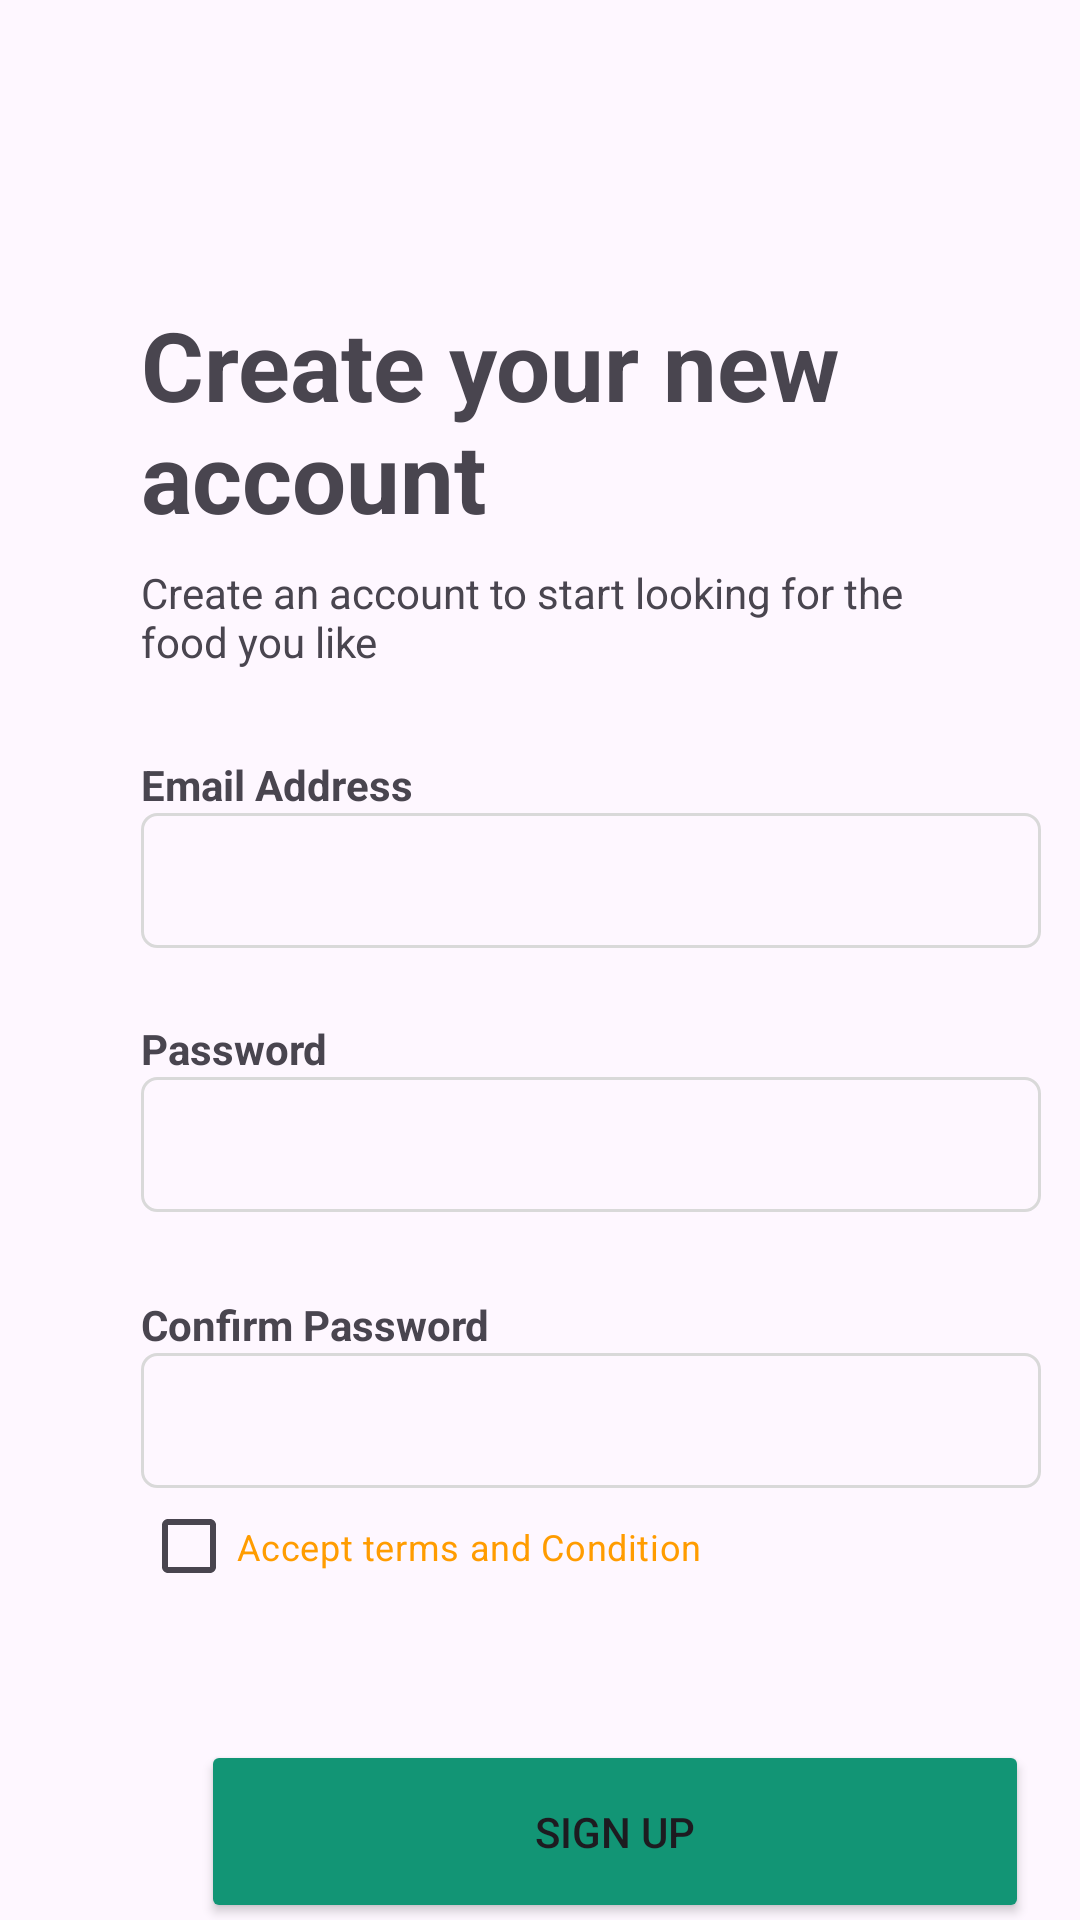

Write the Android layout XML for this screen, with the resource values it uses.
<!-- AndroidManifest.xml: application theme Theme.MaMeal -->
<!-- res/layout/fragment_register.xml -->
<?xml version="1.0" encoding="utf-8"?>
<androidx.constraintlayout.widget.ConstraintLayout xmlns:android="http://schemas.android.com/apk/res/android"
    xmlns:app="http://schemas.android.com/apk/res-auto"
    xmlns:tools="http://schemas.android.com/tools"
    android:layout_width="match_parent"
    android:layout_height="match_parent"
    tools:context=".authentication.view.RegisterFragment">

    <ImageView
        android:id="@+id/google_signin_img_view_btn2"
        android:layout_width="53dp"
        android:layout_height="42dp"
        android:layout_marginTop="32dp"
        android:src="@drawable/google"
        app:layout_constraintEnd_toStartOf="@+id/guideline4"
        app:layout_constraintStart_toStartOf="@+id/guideline3"
        app:layout_constraintTop_toBottomOf="@+id/textView18" />

    <View
        android:id="@+id/divider5"
        android:layout_width="92dp"
        android:layout_height="1dp"
        android:layout_marginTop="584dp"
        android:layout_marginEnd="8dp"
        android:background="?android:attr/listDivider"
        app:layout_constraintBottom_toBottomOf="@+id/divider6"
        app:layout_constraintEnd_toStartOf="@+id/guideline4"
        app:layout_constraintTop_toTopOf="parent"
        app:layout_constraintVertical_bias="0.991" />

    <TextView
        android:id="@+id/textView18"
        android:layout_width="wrap_content"
        android:layout_height="wrap_content"
        android:layout_marginStart="140dp"
        android:layout_marginTop="696dp"
        android:gravity="center"
        android:text="@string/optionalSigninDivider"
        app:layout_constraintEnd_toStartOf="@+id/divider5"
        app:layout_constraintHorizontal_bias="0.617"
        app:layout_constraintStart_toStartOf="parent"
        app:layout_constraintTop_toTopOf="parent" />

    <View
        android:id="@+id/divider6"
        android:layout_width="92dp"
        android:layout_height="1dp"
        android:layout_marginStart="8dp"
        android:layout_marginTop="708dp"
        android:background="?android:attr/listDivider"
        app:layout_constraintStart_toStartOf="@+id/guideline3"
        app:layout_constraintTop_toTopOf="parent" />

    <EditText
        android:id="@+id/password_edit_text_register"
        android:layout_width="300dp"
        android:layout_height="45dp"
        android:background="@drawable/custom_email_holder"
        android:ems="10"
        android:hint="@string/passwordHint"
        android:inputType="textPassword"
        android:paddingStart="16dp"
        app:layout_constraintStart_toStartOf="@+id/guideline3"
        app:layout_constraintTop_toBottomOf="@+id/textView15" />

    <TextView
        android:id="@+id/textView7"
        android:layout_width="278dp"
        android:layout_height="80dp"
        android:layout_marginTop="100dp"
        android:text="@string/create_your_new_account"

        android:textSize="32sp"
        android:textStyle="bold"
        app:layout_constraintStart_toStartOf="@+id/guideline3"
        app:layout_constraintTop_toTopOf="parent" />

    <TextView
        android:id="@+id/textView9"
        android:layout_width="277dp"
        android:layout_height="43dp"
        android:layout_marginTop="8dp"
        android:text="@string/create_new_account_desc"
        app:layout_constraintStart_toStartOf="@+id/guideline3"
        app:layout_constraintTop_toBottomOf="@+id/textView7" />

    <TextView
        android:id="@+id/textView10"
        android:layout_width="wrap_content"
        android:layout_height="wrap_content"
        android:layout_marginTop="252dp"
        android:text="@string/email_address"
        android:textStyle="bold"
        app:layout_constraintStart_toStartOf="@+id/guideline3"
        app:layout_constraintTop_toTopOf="parent" />

    <androidx.constraintlayout.widget.Guideline
        android:id="@+id/guideline3"
        android:layout_width="wrap_content"
        android:layout_height="wrap_content"
        android:orientation="vertical"
        app:layout_constraintGuide_begin="47dp" />

    <androidx.constraintlayout.widget.Guideline
        android:id="@+id/guideline4"
        android:layout_width="wrap_content"
        android:layout_height="wrap_content"
        android:orientation="vertical"
        app:layout_constraintGuide_begin="363dp" />

    <EditText
        android:id="@+id/email_edit_text_register"
        android:layout_width="300dp"
        android:layout_height="45dp"
        android:background="@drawable/custom_email_holder"
        android:ems="10"
        android:inputType="textEmailAddress"
        android:padding="5dp"
        android:paddingStart="16dp"
        android:paddingLeft="5dp"
        android:paddingTop="5dp"
        android:paddingEnd="5dp"
        android:paddingRight="5dp"
        android:paddingBottom="5dp"
        android:textColorHint="@color/grey_4"
        app:layout_constraintStart_toStartOf="@+id/guideline3"
        app:layout_constraintTop_toBottomOf="@+id/textView10" />


    <TextView
        android:id="@+id/textView15"
        android:layout_width="wrap_content"
        android:layout_height="wrap_content"
        android:layout_marginTop="340dp"
        android:text="@string/password"
        android:textStyle="bold"
        app:layout_constraintStart_toStartOf="@+id/guideline3"
        app:layout_constraintTop_toTopOf="parent" />

    <TextView
        android:id="@+id/textView17"
        android:layout_width="wrap_content"
        android:layout_height="wrap_content"
        android:layout_marginTop="432dp"
        android:text="@string/confirm_password"
        android:textStyle="bold"
        app:layout_constraintStart_toStartOf="@+id/guideline3"
        app:layout_constraintTop_toTopOf="parent" />

    <EditText
        android:id="@+id/confirm_password_edit_text_register"
        android:layout_width="300dp"
        android:layout_height="45dp"
        android:background="@drawable/custom_email_holder"
        android:ems="10"
        android:hint="@string/passwordHint"
        android:inputType="textPassword"
        android:paddingStart="16dp"
        app:layout_constraintStart_toStartOf="@+id/guideline3"
        app:layout_constraintTop_toBottomOf="@+id/textView17" />

    <Button
        android:id="@+id/signup_btn"
        android:layout_width="276dp"
        android:layout_height="61dp"
        android:layout_marginTop="580dp"
        android:backgroundTint="#129575"
        android:text="@string/sign_up"
        app:layout_constraintEnd_toStartOf="@+id/guideline4"
        app:layout_constraintStart_toStartOf="@+id/guideline3"
        app:layout_constraintTop_toTopOf="parent" />

    <CheckBox
            android:id="@+id/accept_terms_check_box"
        android:layout_width="233dp"
        android:layout_height="39dp"
        android:layout_marginTop="496dp"
        android:text="Accept terms and Condition"
        android:textColor="#FF9C00"
        android:textSize="12sp"
        app:layout_constraintStart_toStartOf="@+id/guideline3"
        app:layout_constraintTop_toTopOf="parent" />

</androidx.constraintlayout.widget.ConstraintLayout>
<!-- resources referenced by this layout -->
<resources>
  <color name="grey_4">#D9D9D9</color>
  <!-- drawable custom_email_holder (drawable) -->
  <?xml version="1.0" encoding="utf-8"?>
  <selector xmlns:android="http://schemas.android.com/apk/res/android">
      <item>
          <shape android:shape="rectangle">
  
              <corners android:radius="5dp"/>
              <padding android:left="10dp"/>
              <stroke android:color="@color/grey_4" android:width="1dp"/>
          </shape>
      </item>
  </selector>
  <!-- drawable google (drawable) -->
  <vector xmlns:android="http://schemas.android.com/apk/res/android"
      android:width="25dp"
      android:height="24dp"
      android:viewportWidth="25"
      android:viewportHeight="24">
    <path
        android:pathData="M22.306,10.042H21.5V10H12.5V14H18.152C17.327,16.329 15.111,18 12.5,18C9.186,18 6.5,15.314 6.5,12C6.5,8.686 9.186,6 12.5,6C14.03,6 15.421,6.577 16.48,7.519L19.309,4.691C17.523,3.026 15.134,2 12.5,2C6.977,2 2.5,6.477 2.5,12C2.5,17.522 6.977,22 12.5,22C18.022,22 22.5,17.522 22.5,12C22.5,11.33 22.431,10.675 22.306,10.042Z"
        android:fillColor="#FFC107"/>
    <path
        android:pathData="M3.653,7.345L6.939,9.755C7.828,7.554 9.981,6 12.5,6C14.03,6 15.421,6.577 16.481,7.519L19.309,4.691C17.523,3.026 15.134,2 12.5,2C8.659,2 5.328,4.168 3.653,7.345Z"
        android:fillColor="#FF3D00"/>
    <path
        android:pathData="M12.5,22C15.083,22 17.43,21.012 19.205,19.404L16.11,16.785C15.072,17.574 13.804,18.001 12.5,18C9.899,18 7.691,16.342 6.859,14.027L3.598,16.54C5.253,19.778 8.614,22 12.5,22Z"
        android:fillColor="#4CAF50"/>
    <path
        android:pathData="M22.306,10.042H21.5V10H12.5V14H18.152C17.757,15.108 17.047,16.077 16.108,16.785L16.11,16.785L19.205,19.403C18.986,19.603 22.5,17 22.5,12C22.5,11.33 22.431,10.675 22.306,10.042Z"
        android:fillColor="#1976D2"/>
  </vector>
  <string name="confirm_password">Confirm Password</string>
  <string name="create_new_account_desc">Create an account to start looking for the food you like</string>
  <string name="create_your_new_account">Create your new account</string>
  <string name="email_address">Email Address</string>
  <string name="optionalSigninDivider">Or sign in with</string>
  <string name="password">Password</string>
  <string name="passwordHint" />
  <string name="sign_up">Sign up</string>
  <style name="Theme.MaMeal" parent="Base.Theme.MaMeal" />
  <style name="Base.Theme.MaMeal" parent="Theme.Material3.DayNight.NoActionBar">
          
          
  
          
          <item name="colorControlActivated">@null</item>
          <item name="colorControlHighlight">@null</item>
          <item name="colorButtonNormal">@null</item>
          <item name="colorAccent">@null</item>
      </style>
</resources>
